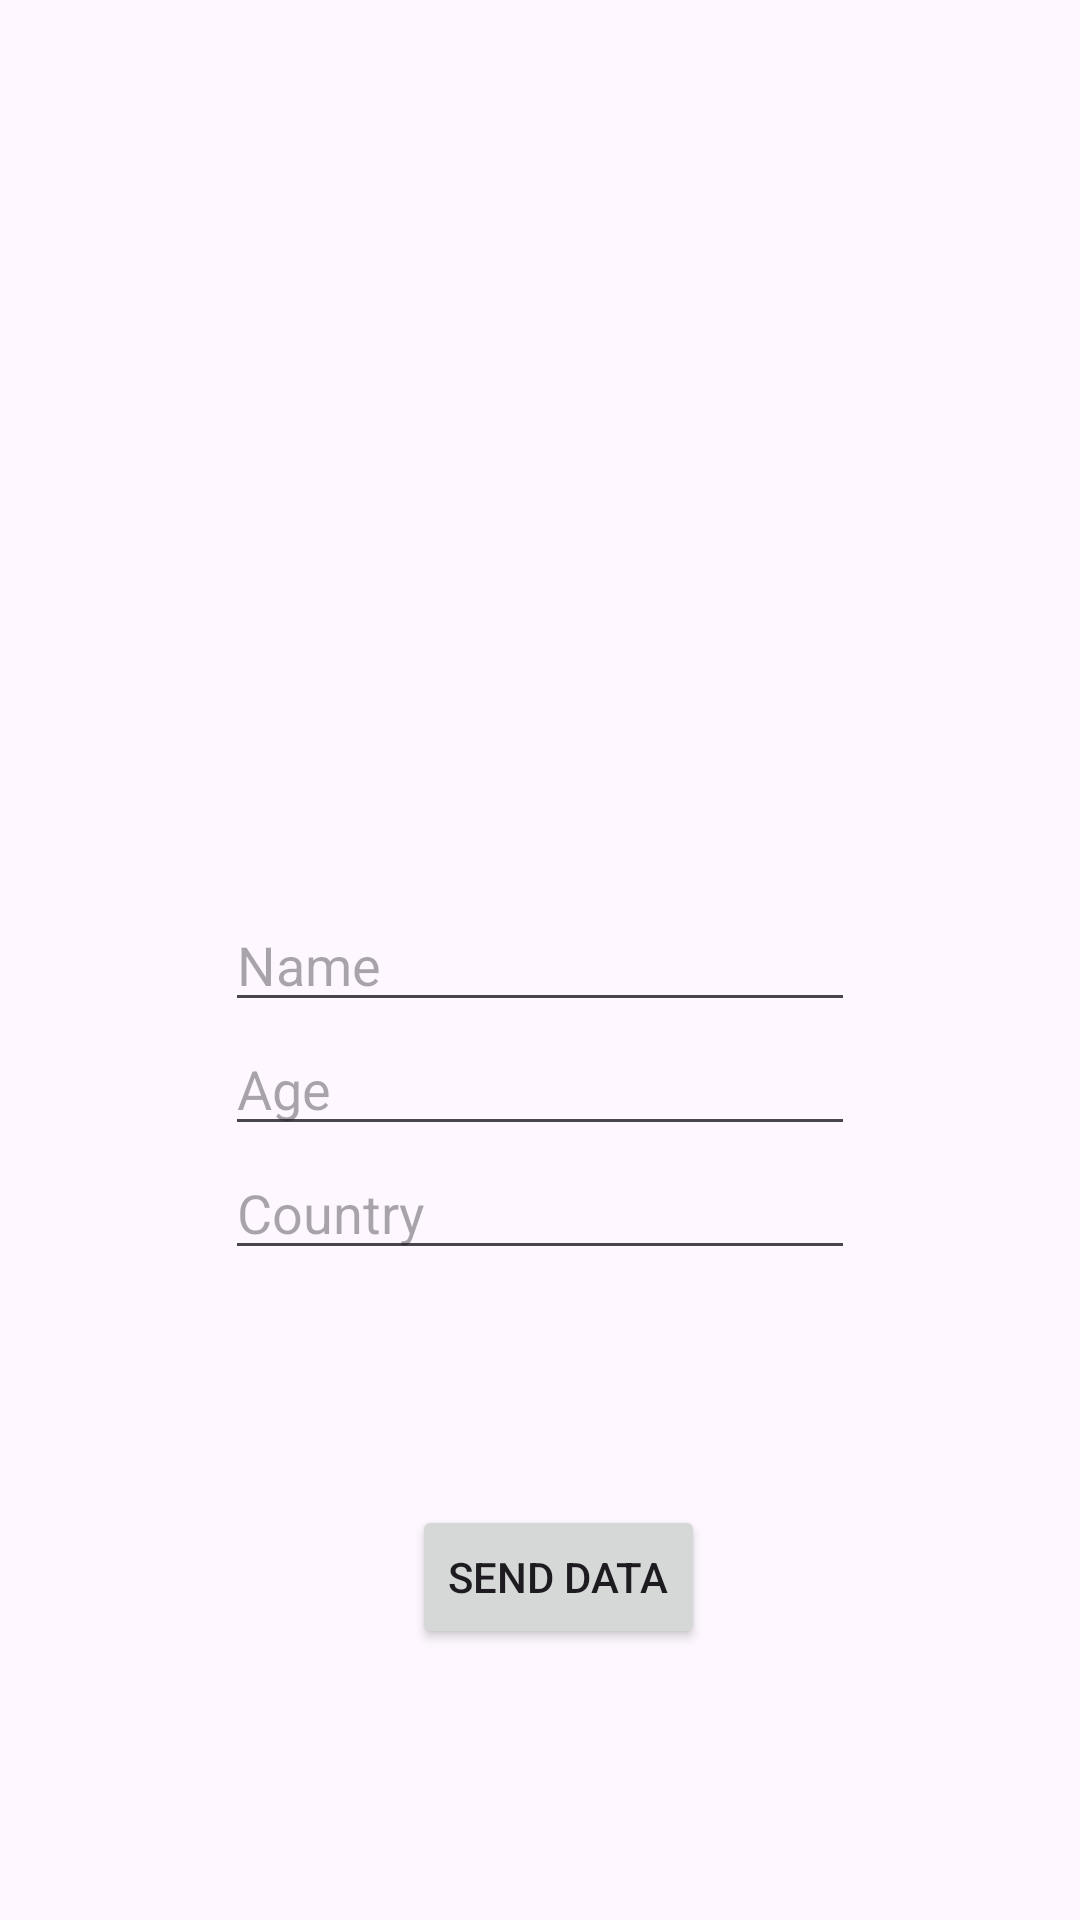

Write the Android layout XML for this screen, with the resource values it uses.
<!-- AndroidManifest.xml: application theme Theme.AndroidBasics -->
<!-- res/layout/activity_main.xml -->
<?xml version="1.0" encoding="utf-8"?>
<androidx.constraintlayout.widget.ConstraintLayout xmlns:android="http://schemas.android.com/apk/res/android"
    xmlns:app="http://schemas.android.com/apk/res-auto"
    xmlns:tools="http://schemas.android.com/tools"
    android:id="@+id/main"
    android:layout_width="match_parent"
    android:layout_height="match_parent"
    android:orientation="vertical"
    android:padding="12dp"
    tools:context=".MainActivity">

    <EditText
        android:id="@+id/etName"
        android:layout_width="wrap_content"
        android:layout_height="wrap_content"
        android:ems="10"
        android:hint="Name"
        app:layout_constraintBottom_toBottomOf="parent"
        app:layout_constraintEnd_toEndOf="parent"
        app:layout_constraintHorizontal_bias="0.5"
        app:layout_constraintStart_toStartOf="parent"
        app:layout_constraintTop_toTopOf="parent" />

    <EditText
        android:id="@+id/etAge"
        android:layout_width="wrap_content"
        android:layout_height="wrap_content"
        android:hint="Age"
        android:ems="10"
        app:layout_constraintEnd_toEndOf="parent"
        app:layout_constraintHorizontal_bias="0.5"
        app:layout_constraintStart_toStartOf="parent"
        app:layout_constraintTop_toBottomOf="@+id/etName" />

    <EditText
        android:id="@+id/etCountry"
        android:layout_width="wrap_content"
        android:layout_height="wrap_content"
        android:hint="Country"
        android:ems="10"
        app:layout_constraintEnd_toEndOf="parent"
        app:layout_constraintHorizontal_bias="0.5"
        app:layout_constraintStart_toStartOf="parent"
        app:layout_constraintTop_toBottomOf="@+id/etAge" />

    <Button
        android:id="@+id/sendData"
        android:layout_width="wrap_content"
        android:layout_height="wrap_content"
        android:layout_marginStart="12dp"
        android:text="Send Data"
        app:layout_constraintBottom_toBottomOf="parent"
        app:layout_constraintEnd_toEndOf="parent"
        app:layout_constraintHorizontal_bias="0.5"
        app:layout_constraintStart_toStartOf="parent"
        app:layout_constraintTop_toBottomOf="@+id/etCountry"
        app:layout_constraintVertical_bias="0.5" />

</androidx.constraintlayout.widget.ConstraintLayout>
<!-- resources referenced by this layout -->
<resources>
  <style name="Theme.AndroidBasics" parent="Base.Theme.AndroidBasics" />
  <style name="Base.Theme.AndroidBasics" parent="Theme.Material3.DayNight">
          
          
      </style>
</resources>
